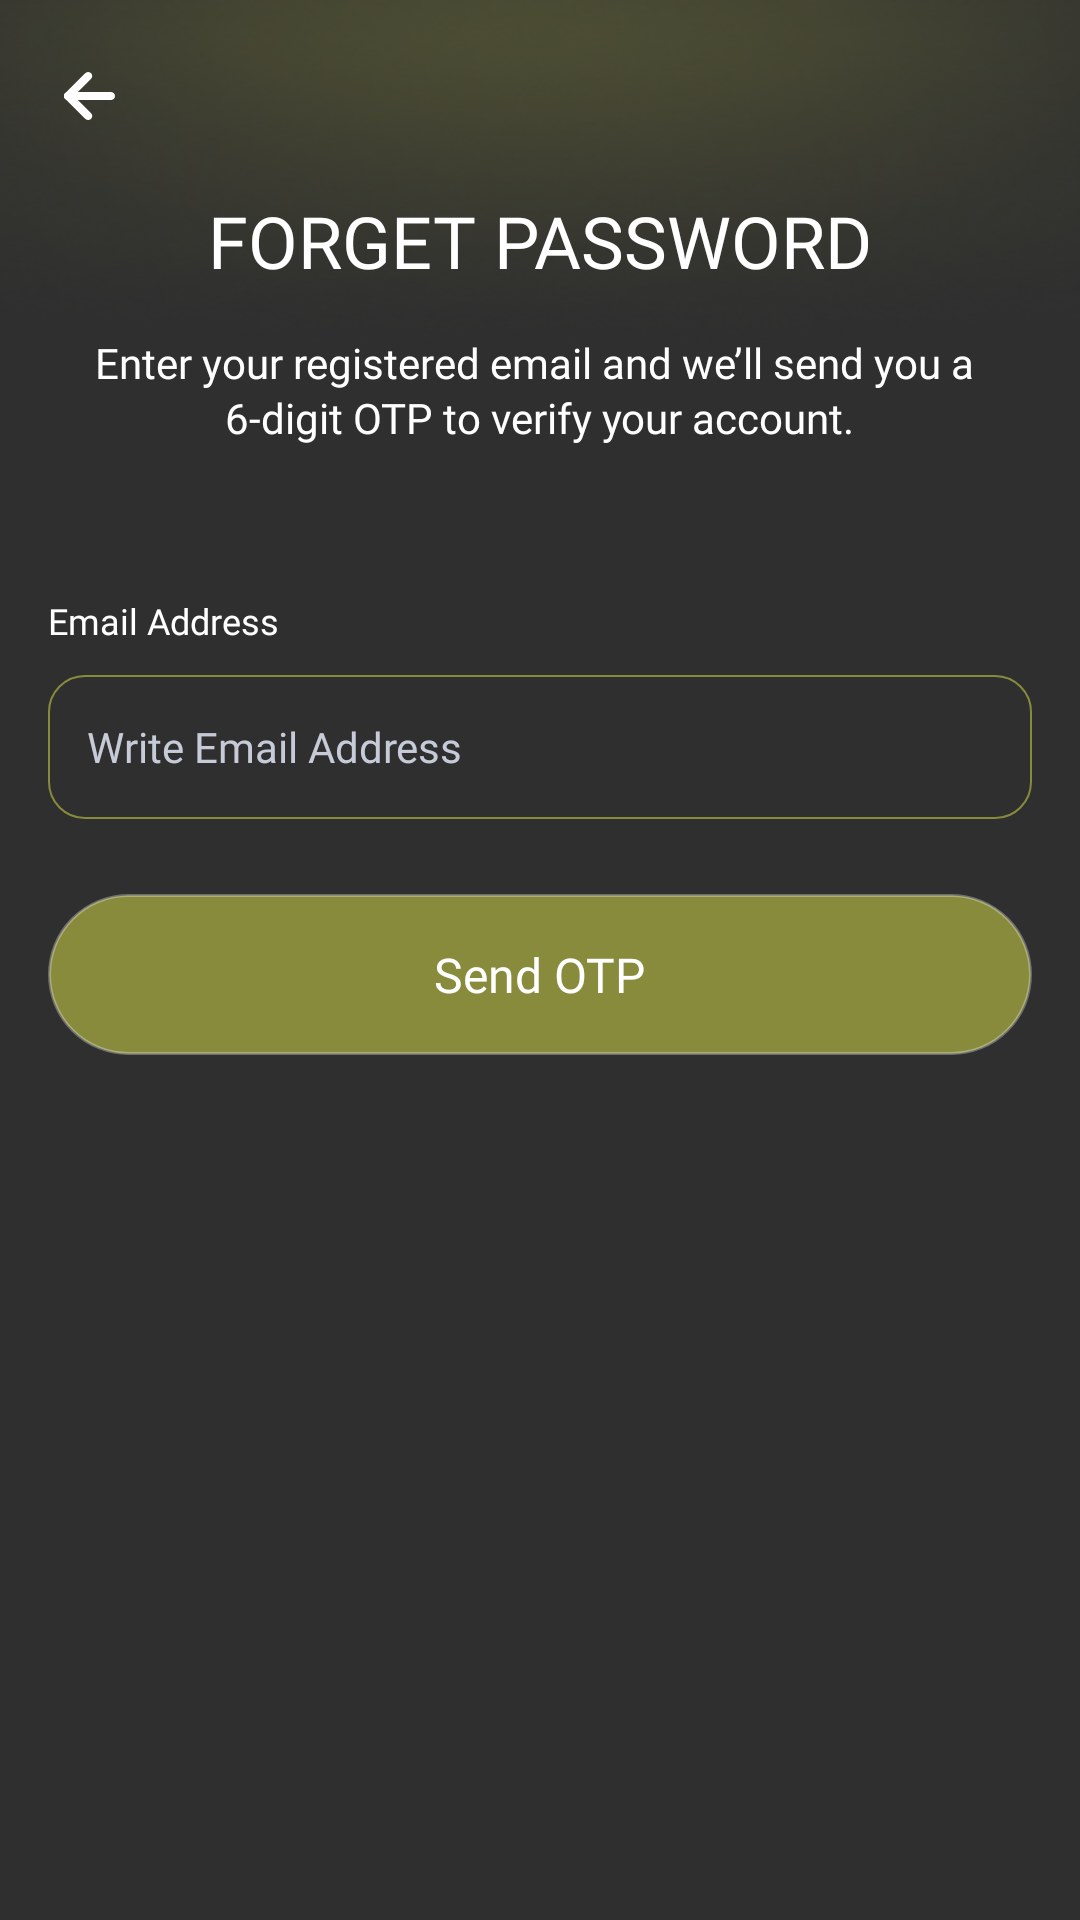

The Android layout XML behind this screen, and the referenced resources:
<!-- AndroidManifest.xml: application theme Theme.READIApp -->
<!-- res/layout/activity_forget_password.xml -->
<?xml version="1.0" encoding="utf-8"?>
<FrameLayout xmlns:android="http://schemas.android.com/apk/res/android"
    xmlns:tools="http://schemas.android.com/tools"
    android:id="@+id/main"
    android:layout_width="match_parent"
    android:layout_height="match_parent"
    android:orientation="vertical"
    android:fitsSystemWindows="false"
    android:background="@drawable/bg_screen"
    tools:context=".main.authscreens.ForgetPasswordActivity">

    <ScrollView
        android:layout_width="match_parent"
        android:layout_height="match_parent"
        android:overScrollMode="never"
        android:scrollbars="none"
        android:fillViewport="true"
        android:fitsSystemWindows="true"
        android:layout_marginBottom="20dp">

        <LinearLayout
            android:layout_width="match_parent"
            android:layout_height="wrap_content"
            android:orientation="vertical"
            android:paddingHorizontal="16dp">

            <RelativeLayout
                android:id="@+id/actionBar"
                android:layout_width="match_parent"
                android:layout_height="?actionBarSize"
                android:background="@color/transparent">

                <RelativeLayout
                    android:id="@+id/btnBack"
                    android:layout_width="28dp"
                    android:layout_height="28dp"
                    android:clickable="true"
                    android:focusable="true"
                    android:layout_centerVertical="true"
                    android:layout_alignParentStart="true"
                    tools:ignore="UselessParent">

                    <androidx.appcompat.widget.AppCompatImageView
                        android:layout_width="wrap_content"
                        android:layout_height="wrap_content"
                        android:layout_centerInParent="true"
                        android:src="@drawable/ic_back_arrow"/>

                </RelativeLayout>

            </RelativeLayout>

            <TextView
                android:layout_width="wrap_content"
                android:layout_height="wrap_content"
                android:text="@string/text_forget_password"
                android:textColor="@color/white"
                android:layout_gravity="center"
                android:textSize="24sp"
                android:textAllCaps="true"
                android:fontFamily="@font/outfit_bold" />

            <TextView
                android:layout_width="wrap_content"
                android:layout_height="wrap_content"
                android:text="@string/text_enter_your_registered_email_and_we_ll_send_you_a_6_digit_otp_to_verify_your_account"
                android:textColor="@color/white"
                android:textSize="14sp"
                android:fontFamily="@font/outfit_regular"
                android:layout_marginTop="15dp"
                android:textAlignment="center"
                android:layout_gravity="center"
                android:lineSpacingExtra="2dp"/>

            <TextView
                android:layout_width="wrap_content"
                android:layout_height="wrap_content"
                android:text="@string/text_email_address"
                android:textColor="@color/white"
                android:textSize="12sp"
                android:fontFamily="@font/outfit_medium"
                android:layout_marginTop="50dp"/>

            <EditText
                android:id="@+id/editTextTextEmailAddress"
                android:layout_width="match_parent"
                android:layout_height="48dp"
                android:autofillHints="emailAddress"
                android:inputType="textEmailAddress"
                android:textColorHint="@color/edit_txt_hint"
                android:hint="@string/text_write_email_address"
                android:textSize="14sp"
                android:textColor="@color/white"
                android:fontFamily="@font/outfit_regular"
                android:layout_marginTop="10dp"
                android:background="@drawable/bg_edit_txt"
                android:padding="13dp"
                android:textCursorDrawable="@drawable/et_cursor_colour"/>

            <RelativeLayout
                android:id="@+id/btnSendOtp"
                android:layout_width="match_parent"
                android:layout_height="wrap_content"
                android:background="@drawable/bg_button_primary"
                android:padding="16dp"
                android:layout_marginTop="25dp">

                <TextView
                    android:layout_width="wrap_content"
                    android:layout_height="wrap_content"
                    android:text="@string/text_send_otp"
                    android:textSize="16sp"
                    android:layout_centerInParent="true"
                    android:fontFamily="@font/outfit_bold"
                    android:textColor="@color/white" />

            </RelativeLayout>

        </LinearLayout>

    </ScrollView>

    <include
        layout="@layout/layout_loading_overlay"/>

</FrameLayout>
<!-- res/layout/layout_loading_overlay.xml (included above) -->
<?xml version="1.0" encoding="utf-8"?>
<FrameLayout xmlns:android="http://schemas.android.com/apk/res/android"
    xmlns:app="http://schemas.android.com/apk/res-auto"
    android:id="@+id/loadingOverlay"
    android:layout_width="match_parent"
    android:layout_height="match_parent"
    android:background="@color/white_20"
    android:visibility="gone"
    android:clickable="true"
    android:focusable="true">

    <com.airbnb.lottie.LottieAnimationView
        android:id="@+id/loadingAnimationView"
        android:layout_width="24dp"
        android:layout_height="48dp"
        app:lottie_rawRes="@raw/loading"
        app:lottie_autoPlay="true"
        app:lottie_loop="true"
        app:lottie_colorFilter="@color/white"
        android:layout_gravity="center" />

</FrameLayout>
<!-- resources referenced by this layout -->
<resources>
  <color name="edit_txt_hint">#C7CBD8</color>
  <color name="transparent">#00000000</color>
  <color name="white">#FFFFFFFF</color>
  <color name="white_20">#33FFFFFF</color>
  <!-- drawable bg_button_primary (drawable) -->
  <?xml version="1.0" encoding="utf-8"?>
  <shape xmlns:android="http://schemas.android.com/apk/res/android"
      android:shape="rectangle">
  
      <corners android:radius="50dp"/>
      <solid android:color="@color/yellow_green" />
  
      <stroke android:width="1dp"
          android:color="@color/white_30_percent"/>
  
  </shape>
  <!-- drawable bg_edit_txt (drawable) -->
  <?xml version="1.0" encoding="utf-8"?>
  <shape xmlns:android="http://schemas.android.com/apk/res/android"
      android:shape="rectangle">
  
      <corners android:radius="12dp"/>
      <solid android:color="@color/transparent" />
  
      <stroke android:width="0.5dp"
          android:color="@color/yellow_green"/>
  
  </shape>
  <!-- drawable bg_screen: png bitmap (drawable, 28110 bytes) -->
  <!-- drawable et_cursor_colour (drawable) -->
  <?xml version="1.0" encoding="utf-8"?>
  <shape xmlns:android="http://schemas.android.com/apk/res/android">
      <size android:width="2dp" />
      <solid android:color="@color/yellow_green" />
  </shape>
  <!-- drawable ic_back_arrow (drawable) -->
  <vector xmlns:android="http://schemas.android.com/apk/res/android"
      android:width="17dp"
      android:height="16dp"
      android:viewportWidth="17"
      android:viewportHeight="16">
    <group>
      <clip-path
          android:pathData="M0,0h17v16h-17z"/>
      <path
          android:pathData="M1.343,9.333C0.987,9.333 0.645,9.192 0.394,8.942C0.142,8.692 0,8.353 0,8C0,7.646 0.142,7.307 0.394,7.057L7.11,0.39C7.362,0.14 7.704,0 8.06,0C8.416,0 8.758,0.14 9.01,0.39C9.262,0.64 9.403,0.979 9.403,1.333C9.403,1.687 9.262,2.026 9.01,2.276L2.293,8.942C2.041,9.192 1.7,9.333 1.343,9.333Z"
          android:fillColor="#ffffff"/>
      <path
          android:pathData="M8.06,16.002C7.704,16.002 7.362,15.861 7.11,15.611L0.394,8.945C0.142,8.695 0,8.356 0,8.002C0,7.648 0.142,7.309 0.394,7.059C0.646,6.809 0.987,6.669 1.343,6.669C1.7,6.669 2.041,6.809 2.293,7.059L9.01,13.726C9.198,13.913 9.326,14.15 9.377,14.409C9.429,14.667 9.403,14.935 9.301,15.179C9.199,15.422 9.027,15.631 8.806,15.777C8.585,15.924 8.326,16.002 8.06,16.002Z"
          android:fillColor="#ffffff"/>
      <path
          android:pathData="M15.657,9.336H1.343C0.987,9.336 0.645,9.195 0.393,8.945C0.142,8.695 0,8.356 0,8.002C0,7.649 0.142,7.31 0.393,7.059C0.645,6.809 0.987,6.669 1.343,6.669H15.657C16.013,6.669 16.355,6.809 16.607,7.059C16.858,7.31 17,7.649 17,8.002C17,8.356 16.858,8.695 16.607,8.945C16.355,9.195 16.013,9.336 15.657,9.336Z"
          android:fillColor="#ffffff"/>
    </group>
  </vector>
  <string name="text_email_address">Email Address</string>
  <string name="text_enter_your_registered_email_and_we_ll_send_you_a_6_digit_otp_to_verify_your_account">Enter your registered email and we’ll send you a \n6-digit OTP to verify your account.</string>
  <string name="text_forget_password">Forget Password</string>
  <string name="text_send_otp">Send OTP</string>
  <string name="text_write_email_address">Write Email Address</string>
  <style name="Theme.READIApp" parent="Base.Theme.READIApp" />
  <color name="yellow_green">#888B3C</color>
  <color name="white_30_percent">#4DFFFFFF</color>
  <style name="Base.Theme.READIApp" parent="Theme.Material3.DayNight.NoActionBar">
  
          <item name="android:statusBarColor">@android:color/transparent</item>
          <item name="android:navigationBarColor">@android:color/transparent</item>
          <item name="android:windowDrawsSystemBarBackgrounds">true</item>
      </style>
</resources>
